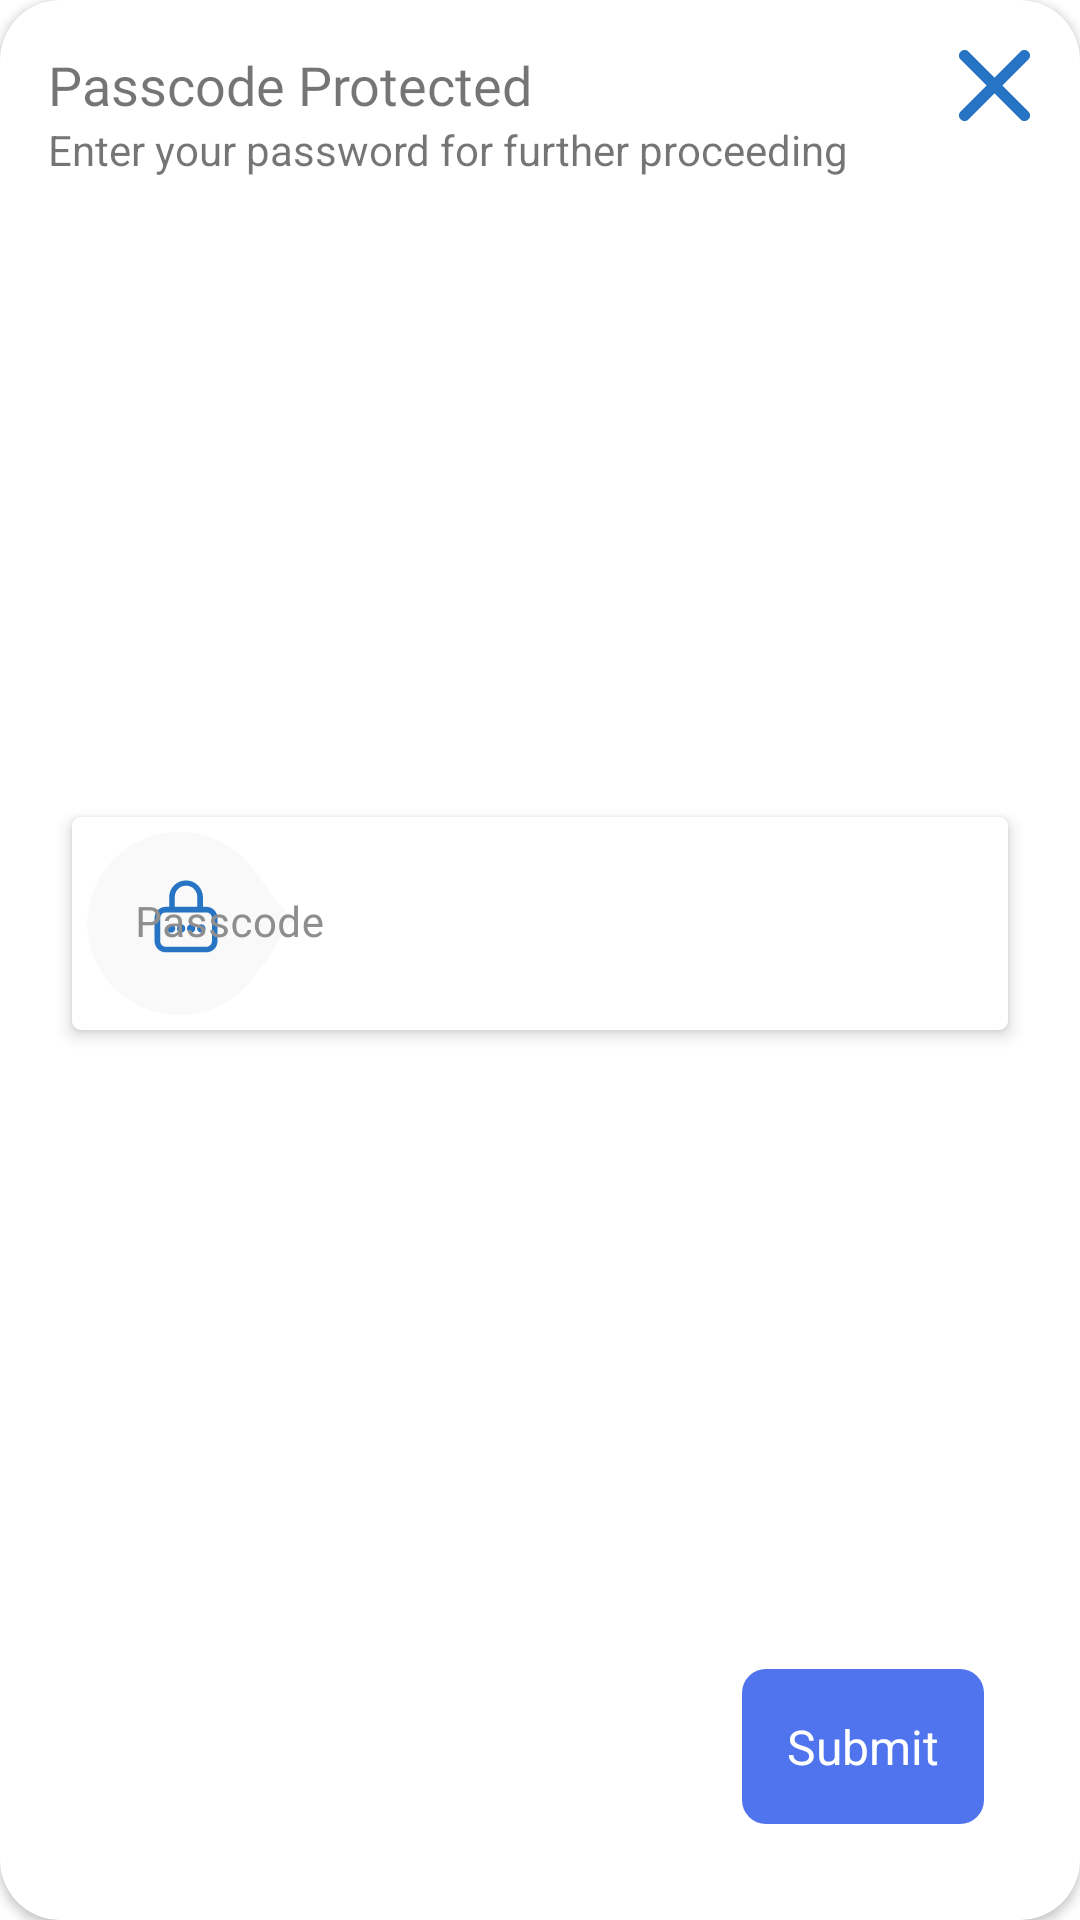

Android layout source for this screen:
<!-- AndroidManifest.xml: application theme Theme.CameraXFaceDetection -->
<!-- res/layout/dialog_lock.xml -->
<?xml version="1.0" encoding="utf-8"?>
<androidx.cardview.widget.CardView xmlns:android="http://schemas.android.com/apk/res/android"
    xmlns:app="http://schemas.android.com/apk/res-auto"
    xmlns:card_view="http://schemas.android.com/apk/res-auto"
    xmlns:tools="http://schemas.android.com/tools"
    android:layout_width="350dp"
    android:layout_height="300dp"
    android:layout_gravity="center"
    android:filterTouchesWhenObscured="true"
    app:layout_constraintBottom_toBottomOf="parent"
    app:layout_constraintEnd_toEndOf="parent"
    app:layout_constraintStart_toStartOf="parent"
    app:layout_constraintTop_toTopOf="parent"
    card_view:cardCornerRadius="20dp"
    card_view:cardElevation="2dp">

    <androidx.constraintlayout.widget.ConstraintLayout

        android:layout_width="match_parent"
        android:layout_height="match_parent"
        android:layout_gravity="center"
        android:filterTouchesWhenObscured="true">

        <TextView
            android:id="@+id/textView2"
            style="@style/InputTextLayoutStyle"
            android:layout_width="0dp"
            android:layout_height="wrap_content"
            android:layout_marginStart="16dp"
            android:layout_marginTop="16dp"
            android:fontFamily="@font/poppinsbold"
            android:text="Passcode Protected"
            android:textSize="18sp"
            card_view:layout_constraintStart_toStartOf="parent"
            card_view:layout_constraintTop_toTopOf="parent" />

        <ImageView
            android:id="@+id/close_button"
            android:layout_width="0dp"
            android:layout_height="wrap_content"
            android:layout_marginTop="16dp"
            android:layout_marginEnd="16dp"
            card_view:layout_constraintEnd_toEndOf="parent"
            card_view:layout_constraintTop_toTopOf="parent"
            card_view:srcCompat="@drawable/ic_close" />


        <com.google.android.material.textfield.TextInputLayout
            android:id="@+id/emailLayout"
            style="@style/InputTextLayoutStyle"
            android:layout_width="match_parent"
            android:layout_height="wrap_content"
            android:layout_marginStart="24dp"
            android:layout_marginTop="16dp"
            android:layout_marginEnd="24dp"
            android:layout_marginBottom="16dp"
            android:background="@drawable/custom_shape"
            android:elevation="3dp"
            android:filterTouchesWhenObscured="true"
            android:hint="Passcode"
            android:padding="5dp"
            app:boxStrokeWidth="0dp"
            app:boxStrokeWidthFocused="0dp"
            app:layout_constraintBottom_toTopOf="@+id/create_button"
            app:layout_constraintCircleRadius="10dp"
            app:layout_constraintEnd_toEndOf="parent"
            app:layout_constraintStart_toStartOf="parent"
            app:layout_constraintTop_toBottomOf="@+id/textView3"
            app:startIconDrawable="@drawable/ic_lock"
            app:startIconTint="@android:color/transparent"
            app:startIconTintMode="screen">

            <com.google.android.material.textfield.TextInputEditText
                android:id="@+id/ed_person_group_name"
                style="@style/EditTextLayoutStyle"
                android:layout_width="match_parent"
                android:layout_height="wrap_content"
                android:imeOptions="actionDone"
                android:inputType="textEmailAddress"

                android:maxLength="15"
                android:textAlignment="viewStart"
                android:textDirection="locale"
                android:textSize="14sp"
                app:boxStrokeWidth="0dp"
                app:boxStrokeWidthFocused="0dp" />
        </com.google.android.material.textfield.TextInputLayout>

        <TextView
            android:id="@+id/create_button"
            android:layout_width="wrap_content"
            android:layout_height="wrap_content"
            android:layout_marginEnd="32dp"
            android:layout_marginBottom="32dp"
            android:background="@drawable/active_button"
            android:gravity="center"
            android:padding="15dp"
            android:text="Submit"
            android:textColor="@color/white"

            android:textSize="16sp"
            app:layout_constraintBottom_toBottomOf="parent"
            app:layout_constraintEnd_toEndOf="parent" />

        <TextView
            android:id="@+id/textView3"
            android:layout_width="0dp"
            android:layout_height="wrap_content"
            android:layout_marginStart="16dp"
            android:layout_marginEnd="16dp"
            android:text="Enter your password for further proceeding"
            app:layout_constraintEnd_toEndOf="parent"
            app:layout_constraintStart_toStartOf="parent"
            app:layout_constraintTop_toBottomOf="@+id/textView2" />
    </androidx.constraintlayout.widget.ConstraintLayout>
</androidx.cardview.widget.CardView>
<!-- resources referenced by this layout -->
<resources>
  <color name="white">#FFFFFFFF</color>
  <!-- drawable active_button (drawable) -->
  <?xml version="1.0" encoding="utf-8"?>
  <shape xmlns:android="http://schemas.android.com/apk/res/android">
  
      <gradient
          android:angle="180"
          android:startColor="@color/Blue_theme"
          android:endColor="@color/Blue_theme"
          />
  
      <corners
          android:radius="8dp"
          />
  
  </shape>
  <!-- drawable custom_shape (drawable) -->
  <?xml version="1.0" encoding="utf-8"?>
  <shape xmlns:android="http://schemas.android.com/apk/res/android">
      <gradient
          android:endColor="#FFFFFF"
          android:centerColor="#FFFFFF"
          android:startColor="#FFFFFF"
          android:angle="270" />
      <corners
          android:radius="3dp" />
      <padding
          android:left="2dp"
          android:top="2dp"
          android:right="2dp"
          android:bottom="2dp" />
  
  </shape>
  <style name="EditTextLayoutStyle">
          <item name="android:background">@android:color/transparent</item>
          <item name="android:textCursorDrawable">@null</item>
          <item name="android:textColor">@color/black</item>
          <item name="android:fontFamily">@font/poppinsregular</item>
          <item name="android:filterTouchesWhenObscured">false</item>
      </style>
  <style name="InputTextLayoutStyle">
          <item name="android:textColorHint">@color/grey</item>
          <item name="boxStrokeColor">@color/grey</item>
          <item name="hintTextColor">@color/grey5</item>
          <item name="startIconTint">@color/grey5</item>
          <item name="boxStrokeErrorColor">@color/grey2</item>
          <item name="android:filterTouchesWhenObscured">true</item>
      </style>
  <style name="Theme.CameraXFaceDetection" parent="Theme.MaterialComponents.DayNight.DarkActionBar">
          
          <item name="colorPrimary">@color/white</item>
          <item name="colorPrimaryVariant">@color/white</item>
          <item name="colorOnPrimary">@color/white</item>
          
          <item name="colorSecondary">@color/teal_200</item>
          <item name="colorSecondaryVariant">@color/teal_700</item>
          <item name="colorOnSecondary">@color/black</item>
          
          <item name="android:statusBarColor" tools:targetApi="l">?attr/colorPrimaryVariant</item>
          
          <item name="android:windowLightStatusBar" tools:targetApi="23">true</item>
      </style>
  <color name="Blue_theme">#4F74EE</color>
  <color name="black">#FF000000</color>
  <color name="grey">#8E8E8E</color>
  <color name="grey5">#434343</color>
  <color name="grey2">#BCBCBC</color>
  <color name="teal_200">#FF03DAC5</color>
  <color name="teal_700">#FF018786</color>
</resources>
